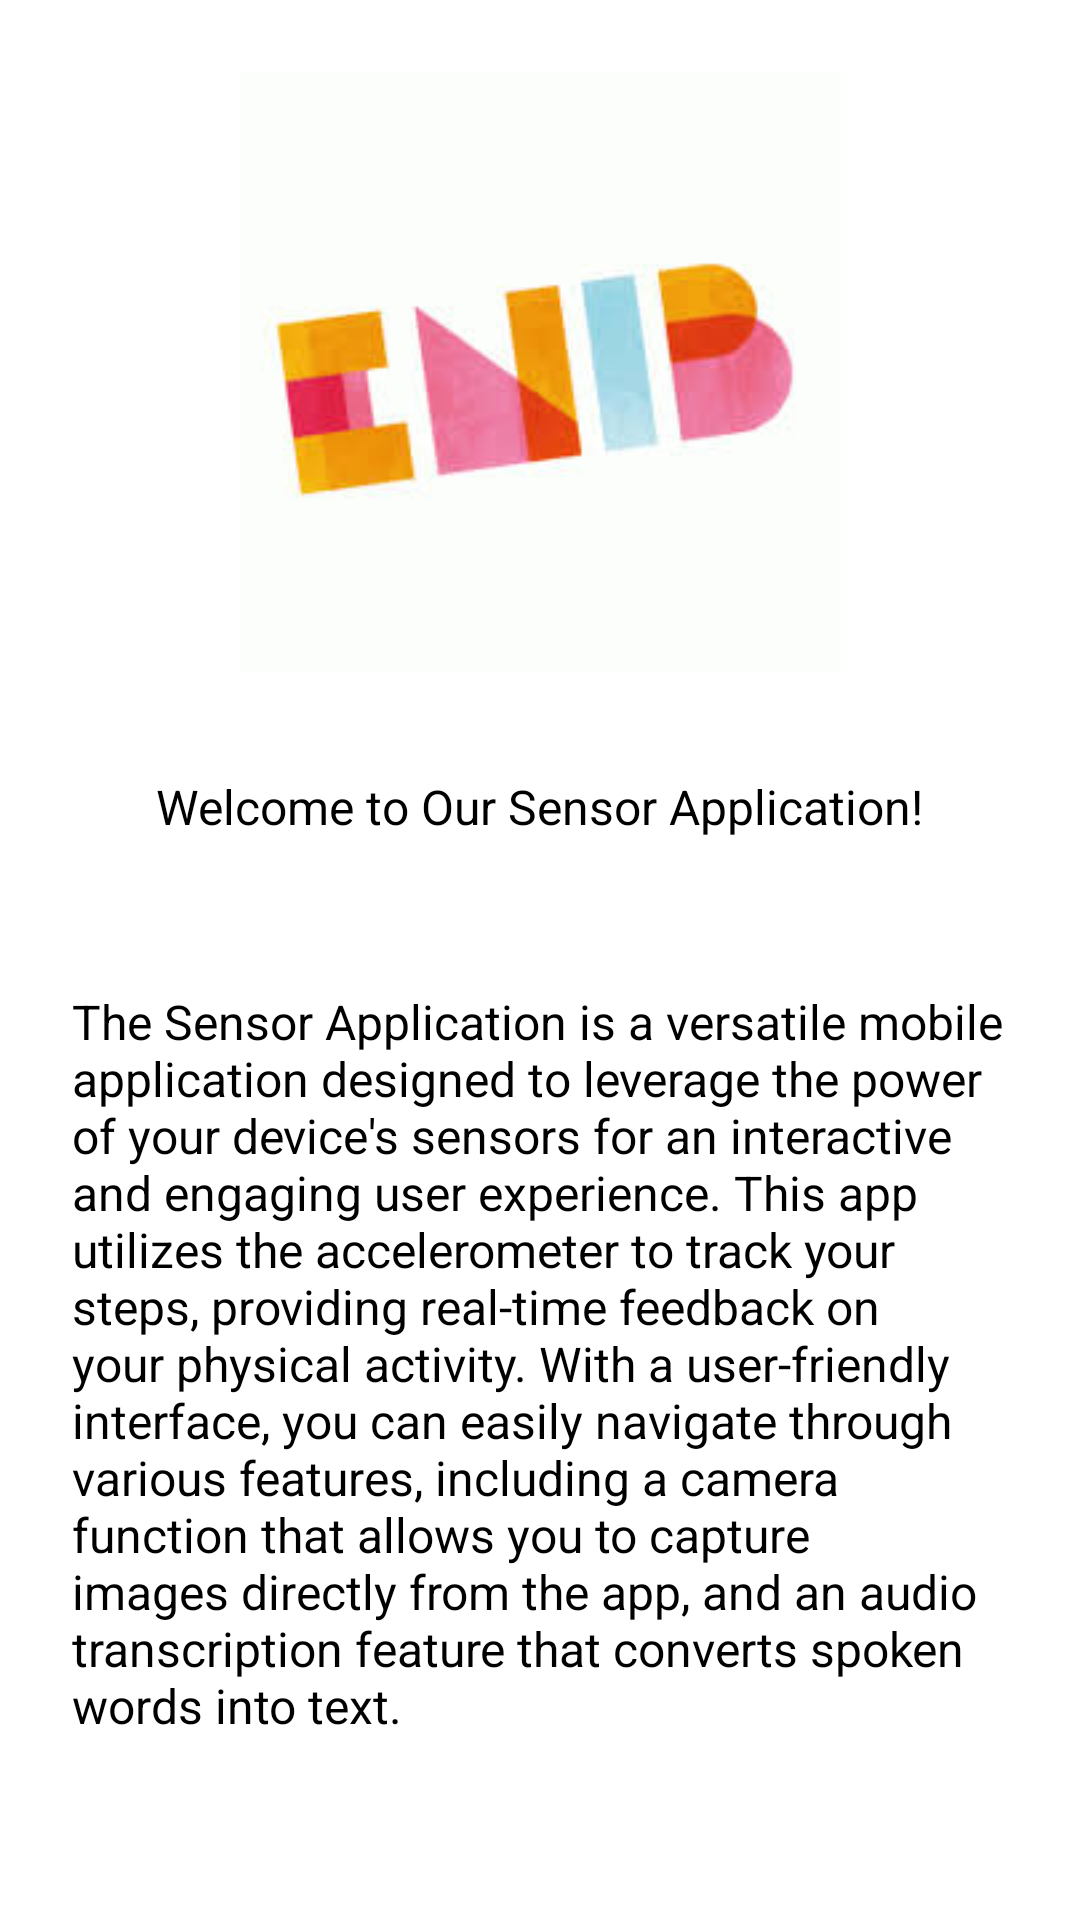

Layout XML and referenced resources for this Android screen:
<!-- AndroidManifest.xml: application theme Theme.sensorApp -->
<!-- res/layout/fragment_home.xml -->
<?xml version="1.0" encoding="utf-8"?>
<LinearLayout xmlns:android="http://schemas.android.com/apk/res/android"
    xmlns:tools="http://schemas.android.com/tools"
    android:layout_width="match_parent"
    android:layout_height="match_parent"
    android:orientation="vertical"
    android:padding="24dp"
    android:gravity="center"
    android:background="@color/white"
    tools:context=".HomeFragment">

    <ImageView
        android:id="@+id/homepage_image"
        android:layout_width="200dp"
        android:layout_height="200dp"
        android:layout_gravity="center_horizontal"
        android:layout_marginBottom="18dp"
        android:contentDescription="Enib Image"
        android:src="@drawable/tachnology_image" />

    <TextView
        android:id="@+id/sensor_app_description"
        android:layout_width="wrap_content"
        android:layout_height="wrap_content"
        android:text="Welcome to Our Sensor Application!&#10;&#10;"
        android:textSize="16sp"
        android:textColor="@color/black"
        android:layout_marginTop="16dp" />

    <TextView
        android:id="@+id/sensor_app_description"
        android:layout_width="wrap_content"
        android:layout_height="wrap_content"
        android:layout_marginTop="12dp"
        android:text="The Sensor Application is a versatile mobile application designed to leverage the power of your device's sensors for an interactive and engaging user experience. This app utilizes the accelerometer to track your steps, providing real-time feedback on your physical activity. With a user-friendly interface, you can easily navigate through various features, including a camera function that allows you to capture images directly from the app, and an audio transcription feature that converts spoken words into text.&#10;&#10;"
        android:textColor="@color/black"
        android:textSize="16sp" />

</LinearLayout>
<!-- resources referenced by this layout -->
<resources>
  <color name="black">#FF000000</color>
  <color name="white">#FFFFFFFF</color>
  <!-- drawable tachnology_image: png bitmap (drawable, 4312 bytes) -->
  <style name="Theme.sensorApp" parent="Base.Theme.sensorApp" />
  <style name="Base.Theme.sensorApp" parent="Theme.Material3.DayNight.NoActionBar">
          
          
      </style>
</resources>
